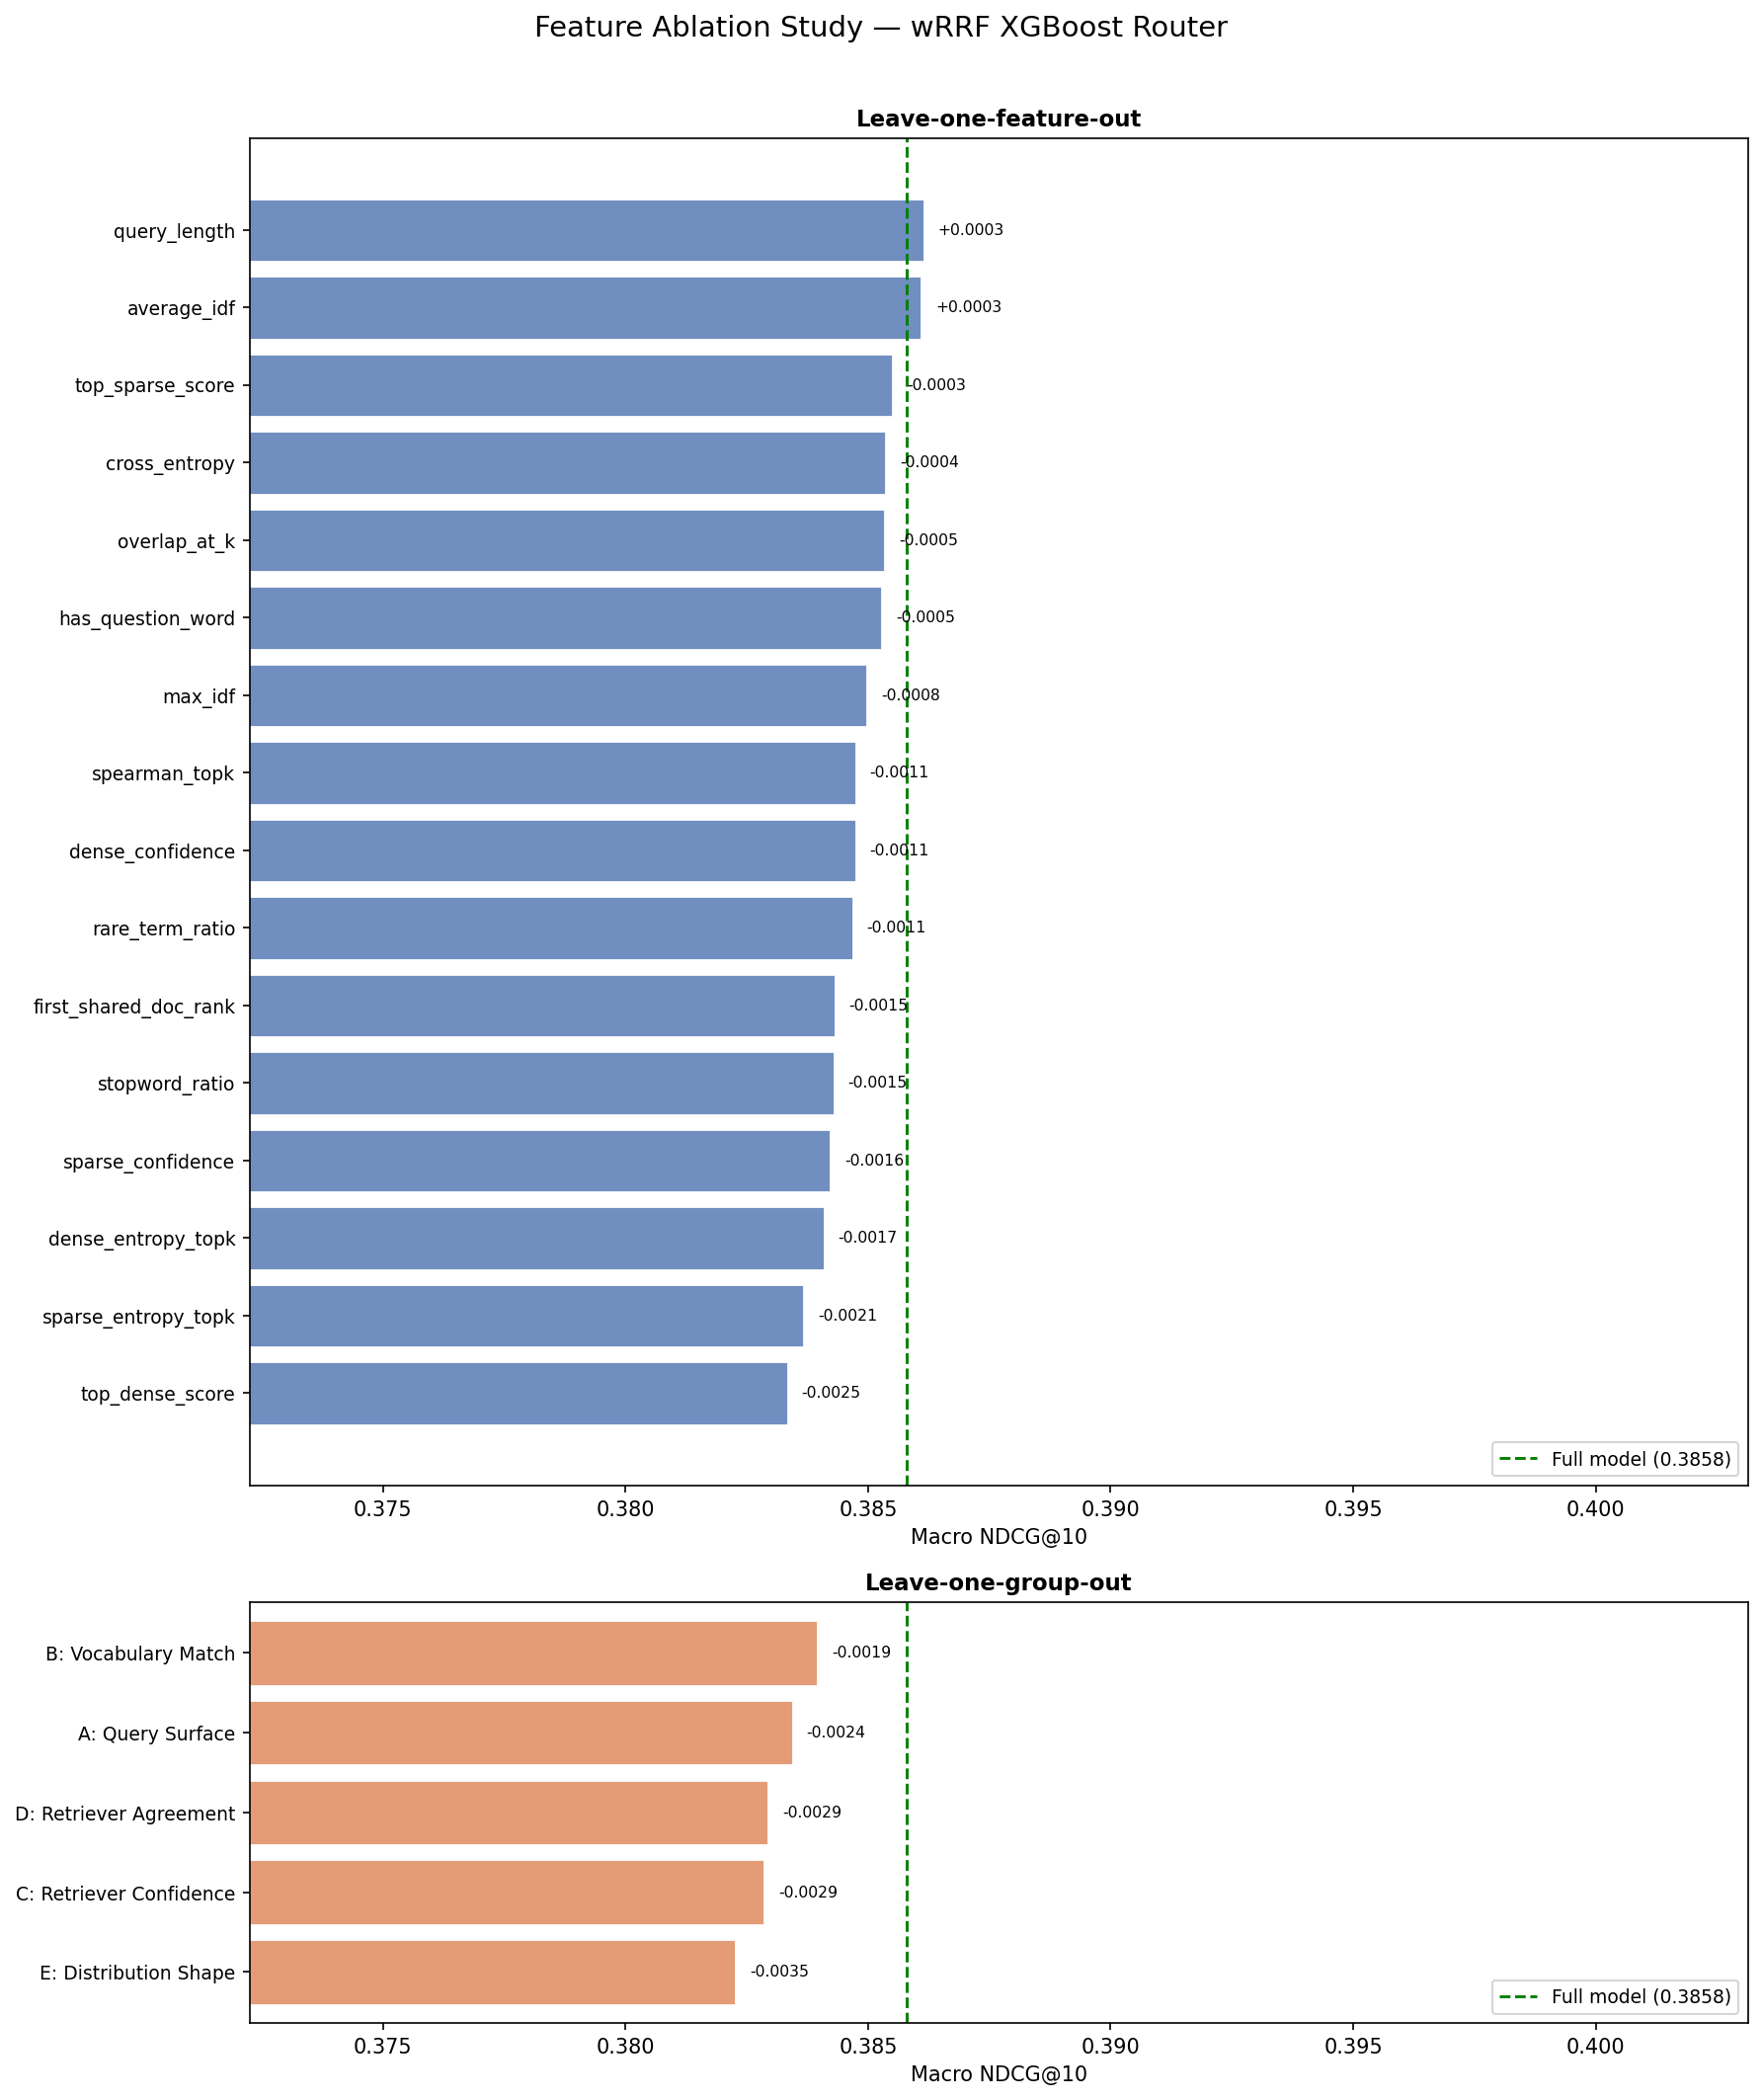

The data file committed next to this chart (first rows):
config_name, ablation_type, removed, macro_ndcg10, scifact, nfcorpus, arguana, fiqa, scidocs
no_query_length, leave_one_feature, query_length, 0.3861, 0.6415, 0.335, 0.3761, 0.406, 0.1721
no_average_idf, leave_one_feature, average_idf, 0.3861, 0.6411, 0.3367, 0.3751, 0.4053, 0.1722
full, full, —, 0.3858, 0.6392, 0.3357, 0.3746, 0.4073, 0.1722
no_top_sparse_score, leave_one_feature, top_sparse_score, 0.3855, 0.64, 0.3341, 0.375, 0.4062, 0.1722
no_cross_entropy, leave_one_feature, cross_entropy, 0.3854, 0.639, 0.3349, 0.3752, 0.4056, 0.1721
no_overlap_at_k, leave_one_feature, overlap_at_k, 0.3853, 0.6367, 0.3358, 0.3763, 0.4053, 0.1725
no_has_question_word, leave_one_feature, has_question_word, 0.3853, 0.6375, 0.3364, 0.376, 0.4051, 0.1714
no_max_idf, leave_one_feature, max_idf, 0.385, 0.6353, 0.3371, 0.3742, 0.4059, 0.1723
no_spearman_topk, leave_one_feature, spearman_topk, 0.3847, 0.6371, 0.3363, 0.3725, 0.4052, 0.1727
no_dense_confidence, leave_one_feature, dense_confidence, 0.3847, 0.6398, 0.3359, 0.373, 0.4036, 0.1714
no_rare_term_ratio, leave_one_feature, rare_term_ratio, 0.3847, 0.6388, 0.3356, 0.3729, 0.4031, 0.1729
no_first_shared_doc_rank, leave_one_feature, first_shared_doc_rank, 0.3843, 0.6398, 0.3323, 0.3745, 0.4036, 0.1713
no_stopword_ratio, leave_one_feature, stopword_ratio, 0.3843, 0.636, 0.3359, 0.3739, 0.4034, 0.1722
no_sparse_confidence, leave_one_feature, sparse_confidence, 0.3842, 0.6351, 0.3358, 0.3737, 0.4032, 0.1733
no_dense_entropy_topk, leave_one_feature, dense_entropy_topk, 0.3841, 0.638, 0.3342, 0.375, 0.4013, 0.1719
no_group_B, leave_one_group, B: Vocabulary Match, 0.3839, 0.6388, 0.3338, 0.3715, 0.4017, 0.174
no_sparse_entropy_topk, leave_one_feature, sparse_entropy_topk, 0.3837, 0.6324, 0.3351, 0.3755, 0.4024, 0.1729
no_group_A, leave_one_group, A: Query Surface, 0.3834, 0.6343, 0.3355, 0.3745, 0.4019, 0.1709
no_top_dense_score, leave_one_feature, top_dense_score, 0.3833, 0.636, 0.332, 0.3748, 0.403, 0.1708
no_group_D, leave_one_group, D: Retriever Agreement, 0.3829, 0.6358, 0.331, 0.3737, 0.4031, 0.171
no_group_C, leave_one_group, C: Retriever Confidence, 0.3829, 0.6369, 0.333, 0.3739, 0.4001, 0.1704
no_group_E, leave_one_group, E: Distribution Shape, 0.3823, 0.6316, 0.3329, 0.3745, 0.3989, 0.1734
